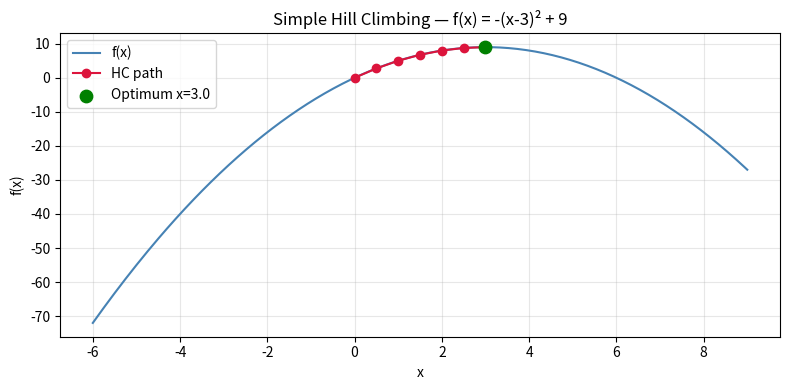

Source code (Python):
# ============================================================
#  AI Notebook — CSP & Hill Climbing
#  Covers: Constraints, Simple Hill Climbing, Backtracking
#  Pakistan City Graph (Map Coloring CSP)
# ============================================================


# ────────────────────────────────────────────────────────────
# QUESTION 1 — Unary, Binary, Higher-Order Constraints
# ────────────────────────────────────────────────────────────

constraints_examples = [
    # (sentence, type, rule)
    ("Person's age",               "Unary",        "age >= 0"),
    ("Password length",            "Unary",        "len(password) >= 8"),
    ("Blood pressure (systolic)",  "Unary",        "60 <= BP <= 200"),
    ("Room temperature",           "Unary",        "16 <= temp <= 30"),
    ("Student exam score",         "Unary",        "0 <= score <= 100"),
    ("Flight seat number",         "Unary",        "seat in valid_seats"),
    ("Product price",              "Unary",        "price > 0"),
    ("Driver license age",         "Unary",        "age >= 18"),
    ("Meeting start & end time",   "Binary",       "end_time > start_time"),
    ("Husband & wife age",         "Binary",       "abs(h_age - w_age) <= 20"),
    ("Adjacent map colors",        "Binary",       "color(A) != color(B) if adjacent"),
    ("Employee & manager salary",  "Binary",       "salary(emp) < salary(manager)"),
    ("Flight departure & arrival", "Binary",       "arrival > departure + duration"),
    ("Task A & Task B schedule",   "Binary",       "start(B) >= end(A)"),
    ("Two parallel courses",       "Binary",       "time_slot(C1) != time_slot(C2)"),
    ("Loan, income, term (bank)",  "Higher-Order", "monthly_payment(loan,rate,term) <= 0.4*income"),
    ("Calories, protein, fat",     "Higher-Order", "cal<=2000 and protein>=50 and fat<=65"),
    ("Staff, shifts, tasks",       "Higher-Order", "sum(staff[shift]) >= min_required[shift]"),
    ("Supplier, warehouse, demand","Higher-Order", "sum(supply) >= sum(demand)"),
    ("Items, weight, volume, cost","Higher-Order", "sum(weight)<=W and sum(vol)<=V"),
]

print("=" * 60)
print("Q1 — Constraint Types")
print("=" * 60)
for i, (sentence, ctype, rule) in enumerate(constraints_examples, 1):
    print(f"{i:>2}. [{ctype:>12}]  {sentence}")
    print(f"      Rule: {rule}")
print()


# ────────────────────────────────────────────────────────────
# QUESTION 2 — Simple Hill Climbing
# ────────────────────────────────────────────────────────────

# ── Cell 1: Objective function ──────────────────────────────
def objective(x):
    """
    f(x) = -(x-3)^2 + 9
    Maximum at x=3, f(3)=9.
    Hill climbing MAXIMISES this function.
    """
    return -(x - 3) ** 2 + 9


# ── Cell 2: Generate neighbours ─────────────────────────────
def get_neighbours(x, step=0.5):
    """
    Return left and right neighbours at distance 'step'.
    parameter x    : current solution
    parameter step : neighbourhood distance (default 0.5)
    """
    return [x - step, x + step]


# ── Cell 3: Simple Hill Climbing loop ───────────────────────
def simple_hill_climbing(start, step=0.5, max_iter=100):
    """
    Simple Hill Climbing algorithm.

    Parameters
    ----------
    start    : initial x value (starting state)
    step     : step size for generating neighbours (default 0.5)
    max_iter : maximum iterations before forced stop (default 100)

    Returns
    -------
    current  : optimal x found
    f_val    : objective value at optimal x
    history  : list of (x, f(x)) visited
    """
    current = start                                 # initial state
    history = [(current, objective(current))]       # track path

    for i in range(max_iter):
        neighbours = get_neighbours(current, step)  # generate neighbours

        # pick the best neighbour
        best_nb = max(neighbours, key=objective)

        if objective(best_nb) > objective(current):
            current = best_nb                       # move uphill
            history.append((current, objective(current)))
        else:
            break                                   # local optimum reached

    return current, objective(current), history


# ── Cell 4: Run ─────────────────────────────────────────────
print("=" * 60)
print("Q2 — Simple Hill Climbing")
print("=" * 60)

result_x, result_f, hist = simple_hill_climbing(start=0)

print(f"Start x      = 0")
print(f"Optimal x    = {result_x}")
print(f"Optimal f(x) = {result_f}")
print(f"Steps taken  = {len(hist) - 1}")
print("\nPath:")
for step_num, (x, fx) in enumerate(hist):
    print(f"  Step {step_num}: x={x:.2f}  f(x)={fx:.3f}")
print()


# ── Cell 5: Plot (requires matplotlib) ──────────────────────
try:
    import matplotlib.pyplot as plt
    import numpy as np

    xs_plot = np.linspace(-6, 9, 300)
    ys_plot = [objective(x) for x in xs_plot]

    path_x = [h[0] for h in hist]
    path_y = [h[1] for h in hist]

    plt.figure(figsize=(8, 4))
    plt.plot(xs_plot, ys_plot, color='steelblue', label='f(x)')
    plt.plot(path_x, path_y, 'o-', color='crimson', label='HC path')
    plt.scatter([path_x[-1]], [path_y[-1]], color='green', zorder=5,
                s=80, label=f'Optimum x={path_x[-1]}')
    plt.xlabel('x')
    plt.ylabel('f(x)')
    plt.title('Simple Hill Climbing — f(x) = -(x-3)² + 9')
    plt.legend()
    plt.grid(True, alpha=0.3)
    plt.tight_layout()
    plt.savefig('hill_climbing_plot.png', dpi=120)
    plt.show()
    print("Plot saved to hill_climbing_plot.png")
except ImportError:
    print("matplotlib not installed — skipping plot.")
print()


# ────────────────────────────────────────────────────────────
# QUESTION 3 — Pakistan City Graph + Simple Backtracking
# ────────────────────────────────────────────────────────────

# Variables
cities = ['ISL', 'ABT', 'LHR', 'KHI', 'GB']

city_names = {
    'ISL': 'Islamabad',
    'ABT': 'Abbottabad',
    'LHR': 'Lahore',
    'KHI': 'Karachi',
    'GB':  'Gilgit-Baltistan',
}

# Domain
domain = ['Green', 'Blue', 'Red', 'Yellow']

# Constraints — adjacency edges (binary: no two adjacent cities same color)
edges = [
    ('ISL', 'ABT'),   # Islamabad — Abbottabad
    ('ISL', 'LHR'),   # Islamabad — Lahore
    ('ISL', 'GB'),    # Islamabad — Gilgit-Baltistan
    ('ABT', 'GB'),    # Abbottabad — Gilgit-Baltistan
    ('ABT', 'LHR'),   # Abbottabad — Lahore
    ('LHR', 'KHI'),   # Lahore — Karachi
]


def is_consistent(city, color, assignment):
    """
    Check if assigning 'color' to 'city' violates any constraint.

    Parameters
    ----------
    city       : the city variable being assigned
    color      : the color value being tried
    assignment : current partial assignment {city: color}

    Returns True if assignment is consistent, False otherwise.
    """
    for (a, b) in edges:
        # if city is one end of an edge and the other end is assigned
        if a == city and b in assignment:
            if assignment[b] == color:
                return False          # conflict!
        if b == city and a in assignment:
            if assignment[a] == color:
                return False          # conflict!
    return True


def backtrack(assignment, depth=0):
    """
    Recursive backtracking search for map coloring.

    Parameters
    ----------
    assignment : dict of {city: color} built so far
    depth      : recursion depth (for display indentation)

    Returns complete assignment or None if unsolvable.
    """
    # Base case: all cities assigned
    if len(assignment) == len(cities):
        return assignment

    # Select next unassigned city (in order)
    city = cities[len(assignment)]
    indent = "  " * depth

    print(f"{indent}Assigning: {city_names[city]}")

    for color in domain:
        print(f"{indent}  Trying {color}...", end=" ")

        if is_consistent(city, color, assignment):
            assignment[city] = color          # assign
            print(f"OK -> {city_names[city]} = {color}")

            result = backtrack(assignment, depth + 1)
            if result is not None:
                return result

            # Backtrack
            print(f"{indent}  Backtracking from {city_names[city]} = {color}")
            del assignment[city]
        else:
            print("CONFLICT")

    return None   # trigger backtrack in caller


print("=" * 60)
print("Q3 — Pakistan City Graph: Backtracking CSP")
print("=" * 60)
print(f"Variables : {[city_names[c] for c in cities]}")
print(f"Domain    : {domain}")
print(f"Edges     : {[(city_names[a], city_names[b]) for a,b in edges]}")
print()
print("Running backtracking...\n")

solution = backtrack({})

print()
print("=" * 60)
if solution:
    print("SOLUTION FOUND:")
    for city, color in solution.items():
        print(f"  {city_names[city]:<20} = {color}")
else:
    print("No solution found.")
print("=" * 60)
print()


# ────────────────────────────────────────────────────────────
# QUESTION 4 — 20 Important Questions & Answers
# ────────────────────────────────────────────────────────────

qa_list = [
    ("What is the objective function?",
     "f(x) = -(x-3)^2 + 9. It measures solution quality; HC maximises it."),

    ("What is get_neighbours()?",
     "Returns [x-step, x+step] — candidate states near the current state."),

    ("What happens when no neighbour improves the score?",
     "The loop breaks; the algorithm reports a local optimum."),

    ("What is a local vs global optimum?",
     "Local: best in neighbourhood. Global: best overall. HC can get stuck locally."),

    ("Why does step size matter?",
     "Too large skips the optimum; too small causes slow convergence."),

    ("What is a CSP?",
     "Constraint Satisfaction Problem: Variables + Domains + Constraints."),

    ("What are the variables in the Pakistan graph?",
     "ISL, ABT, LHR, KHI, GB (the five cities)."),

    ("What is the domain in this CSP?",
     "['Green', 'Blue', 'Red', 'Yellow'] — four possible colors per city."),

    ("What are the constraints in the Pakistan graph?",
     "Adjacent cities must have different colors (binary constraints)."),

    ("What does is_consistent() do?",
     "Checks if assigning a color to a city conflicts with already-assigned neighbours."),

    ("Why delete assignment[city] when backtracking?",
     "To undo the failed assignment and restore state for the next value attempt."),

    ("What is arc consistency?",
     "AC-3 pre-filters domains removing values that can't satisfy constraints early."),

    ("What is the worst-case complexity of backtracking here?",
     "O(d^n) = 4^5 = 1024 combinations. Backtracking prunes most branches."),

    ("Why use map coloring as a CSP?",
     "It's a classic NP-complete problem demonstrating binary constraints cleanly."),

    ("What are unary constraints?",
     "Constraints on a single variable, e.g. age >= 18."),

    ("What are higher-order constraints?",
     "Constraints involving 3+ variables, e.g. loan repayment <= 40% of income."),

    ("How to minimise instead of maximise in HC?",
     "Change: if objective(best_nb) < objective(current): move. Descend instead of ascend."),

    ("What is random restart hill climbing?",
     "Restart from random states when stuck locally, improving global search."),

    ("How does backtracking differ from brute force?",
     "Brute force tries all d^n combos. Backtracking prunes early on constraint failure."),

    ("What is forward checking in CSP?",
     "After assigning a variable, remove inconsistent values from neighbours' domains immediately."),
]

print("=" * 60)
print("Q4 — 20 Important Questions & Answers")
print("=" * 60)
for i, (q, a) in enumerate(qa_list, 1):
    print(f"\nQ{i:>2}. {q}")
    print(f"  A: {a}")

print("\n" + "=" * 60)
print("End of notebook.")
print("=" * 60)
